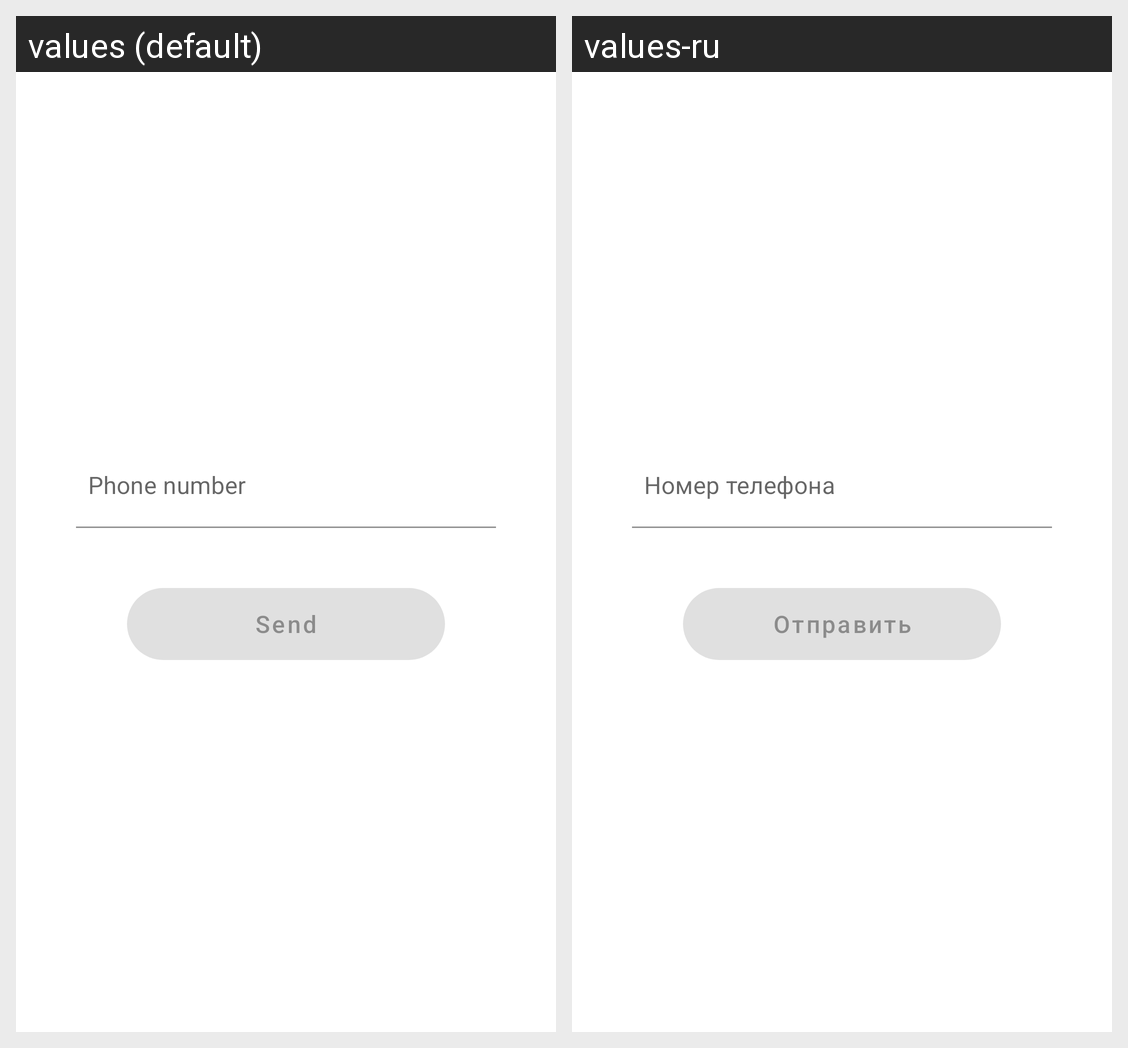

Translations of the strings shown on this Android screen, per locale in the grid:
Android screen res/layout/activity_phone.xml rendered under 2 locales, left to right: values (default), values-ru. Device: Nexus 5 (rendered at 1080×1920; each locale shown at half size, 540×960, under a caption strip naming it); theme Theme.QIWIPay.
Strings drawn on this screen, with the default value and each locale's value (text and hints the layout hard-codes, and strings that could not be matched under every locale, appear in the picture but are not listed):

hint_phone
  values: Phone number
  values-ru: Номер телефона

btn_send
  values: Send
  values-ru: Отправить
